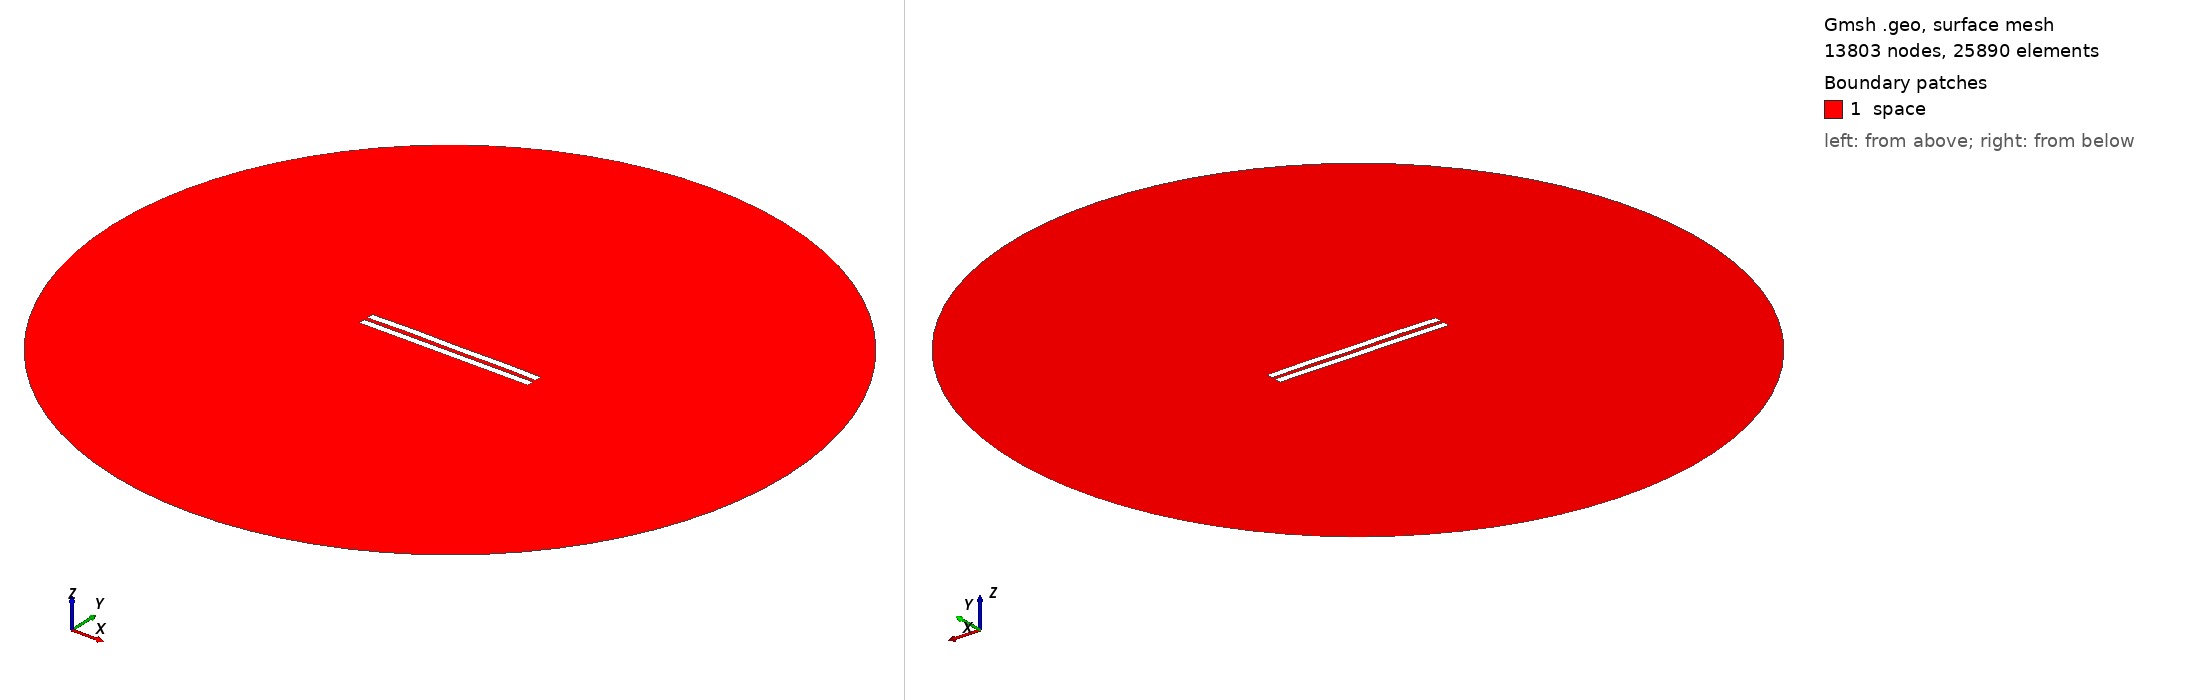

Gmsh geometry script, surface-meshed: 13803 nodes, 25890 surface elements. Boundary patches (legend numbers): 1 space. Left view from above one corner, right view from below the opposite corner. Legend entries are the model's physical surfaces. The drawing asked Gmsh for element sizes between 1% and 20% of the model's largest extent; the script's own settings can give other sizes.

=== 2995.geo (drawn) ===
//---------------------------------------
// Geometry kernel
//---------------------------------------

SetFactory("OpenCASCADE");



//---------------------------------------
// Parameters of the geometry
//---------------------------------------

// Overetch of the upper plate
overetch = 0.0;

// Distance between the plates
distance = 2.5;

// Discretization over the x axis (for the deformation)
nx = 50; 

// Length of the plate
L = 100 - overetch; 

// Number of modes
n = 4; 

// 1st mode coefficient
coeff(1) = 0.07499999999999998;
beta(1) = 0.596864 * 3.1415926535 / L;

// 2nd mode coefficient
coeff(2) = 0.15;
beta(2) = 1.49418 * 3.1415926535 / L;

// 3rd mode coefficient
coeff(3) = 0.07499999999999998;
beta(3) = 2.50025 * 3.1415926535 / L;

// 4th mode coefficient
coeff(4) = 0.15;
beta(4) = 3.49999 * 3.1415926535 / L;



//---------------------------------------
// Upper plate (deformed rectangle)
//---------------------------------------

// Coordiantes of the upper plate
xmin = -50;
xmax = 50 - overetch;

// Height of the upper plate
yheight = 4 - 2 * overetch;

// Indexes of the points
UpperID[] = {};
LowerID[] = {};
LeftID[] = {};
RightID[] = {};

// Point index
p = 1;

// Horizontal edges
For i In {1:nx}
    x = xmin + (i-1)*(xmax - xmin)/(nx-1);

    y_bottom = distance / 2 + overetch;
    For j In {1:n}
        C = (Cosh(beta(j)*L) + Cos(beta(j)*L)) / (Sinh(beta(j)*L) + Sin(beta(j)*L));
        y_bottom  = y_bottom + coeff(j) * (Cosh(beta(j)*(x+50)) - Cos(beta(j)*(x+50)) - C * (Sinh(beta(j)*(x+50)) - Sin(beta(j)*(x+50))));
    EndFor

    y_top = y_bottom + yheight;

    Point(p) = {x, y_top, 0, 1.0};
    UpperID[i] = p;
    p = p + 1;

    Point(p) = {x, y_bottom, 0, 1.0};
    LowerID[i] = p;
    p = p + 1;
EndFor

// Create point lists
UpperPts[] = {}; LowerPts[] = {};
For i In {1:nx}
  UpperPts[] += {UpperID[i]};
  LowerPts[] += {LowerID[i]};
EndFor

// Build splines
Spline(1) = {UpperPts[]};
Spline(2) = {LowerPts[]};
Line(3) = {LowerPts[nx-1], UpperPts[nx-1]};
Line(4) = {LowerPts[0], UpperPts[0]};

// Build the plane surface
Curve Loop(1) = {2, 3, -1, -4};
Plane Surface(1) = {1};



//---------------------------------------
// Lower plate (rectangle)
//---------------------------------------

// Vertices
Point(1001) = {-50, -1, 0, 1.0};
Point(1002) = { 50, -1, 0, 1.0};
Point(1003) = { 50,  -5, 0, 1.0};
Point(1004) = {-50,  -5, 0, 1.0};

// Edges
Line(5) = {1001, 1002};
Line(6) = {1002, 1003};
Line(7) = {1003, 1004};
Line(8) = {1004, 1001};

// Plane surface
Line Loop(2) = {5, 6, 7, 8};
Plane Surface(2) = {2}; 



//---------------------------------------
// Outer (fictious) boundary
//---------------------------------------

// Points
Point(1005) = {0, 0, 0};       // Center
Point(1006) = {200, 0, 0};     // Start point
Point(1007) = {0, 200, 0};     // 90 degrees
Point(1008) = {-200, 0, 0};    // 180 degrees
Point(1009) = {0, -200, 0};    // 270 degrees

// Circle arcs (each needs start, center, end)
Circle(9) = {1006, 1005, 1007};
Circle(10) = {1007, 1005, 1008};
Circle(11) = {1008, 1005, 1009};
Circle(12) = {1009, 1005, 1006};

// Plane surface for the entire domain
Curve Loop(3) = {9, 10, 11, 12};
Surface(3) = {3};

// Subtract the plates from the whole domain to obtain the actual domain where we want to solve the equations
BooleanDifference{ Surface{3}; Delete; }{ Surface{1}; Surface{2}; Delete; }




//---------------------------------------
// Transfinite Lines/Curves
//---------------------------------------

// Set the number of points on the boundaries
r = 7;

// Plates
Transfinite Curve {1, 2} = 50*r Using Progression 1;
Transfinite Curve {3, 4} = 2*r Using Progression 1;
Transfinite Line {5, 7} = 50*r Using Progression 1;
Transfinite Line {6, 8} = 2*r Using Progression 1;

// Outer boundary
Transfinite Line {9, 10, 11, 12} = 20 Using Progression 1;



//---------------------------------------
// Physical groups
//---------------------------------------                

// Physical curves (boundaries)
Physical Line("force_segment", 10) = {2};
Physical Line("upper_plate", 11) = {1, 3, 4};
Physical Line("lower_plate", 12) = {5, 6, 7, 8};
Physical Line("boundary", 20) = {9, 10, 11, 12};

// Physical Surfaces
Physical Surface("space", 30) = {3};



//---------------------------------------
// 6. Generate the Mesh
//---------------------------------------

// 2D mesh generation
Mesh 2;
